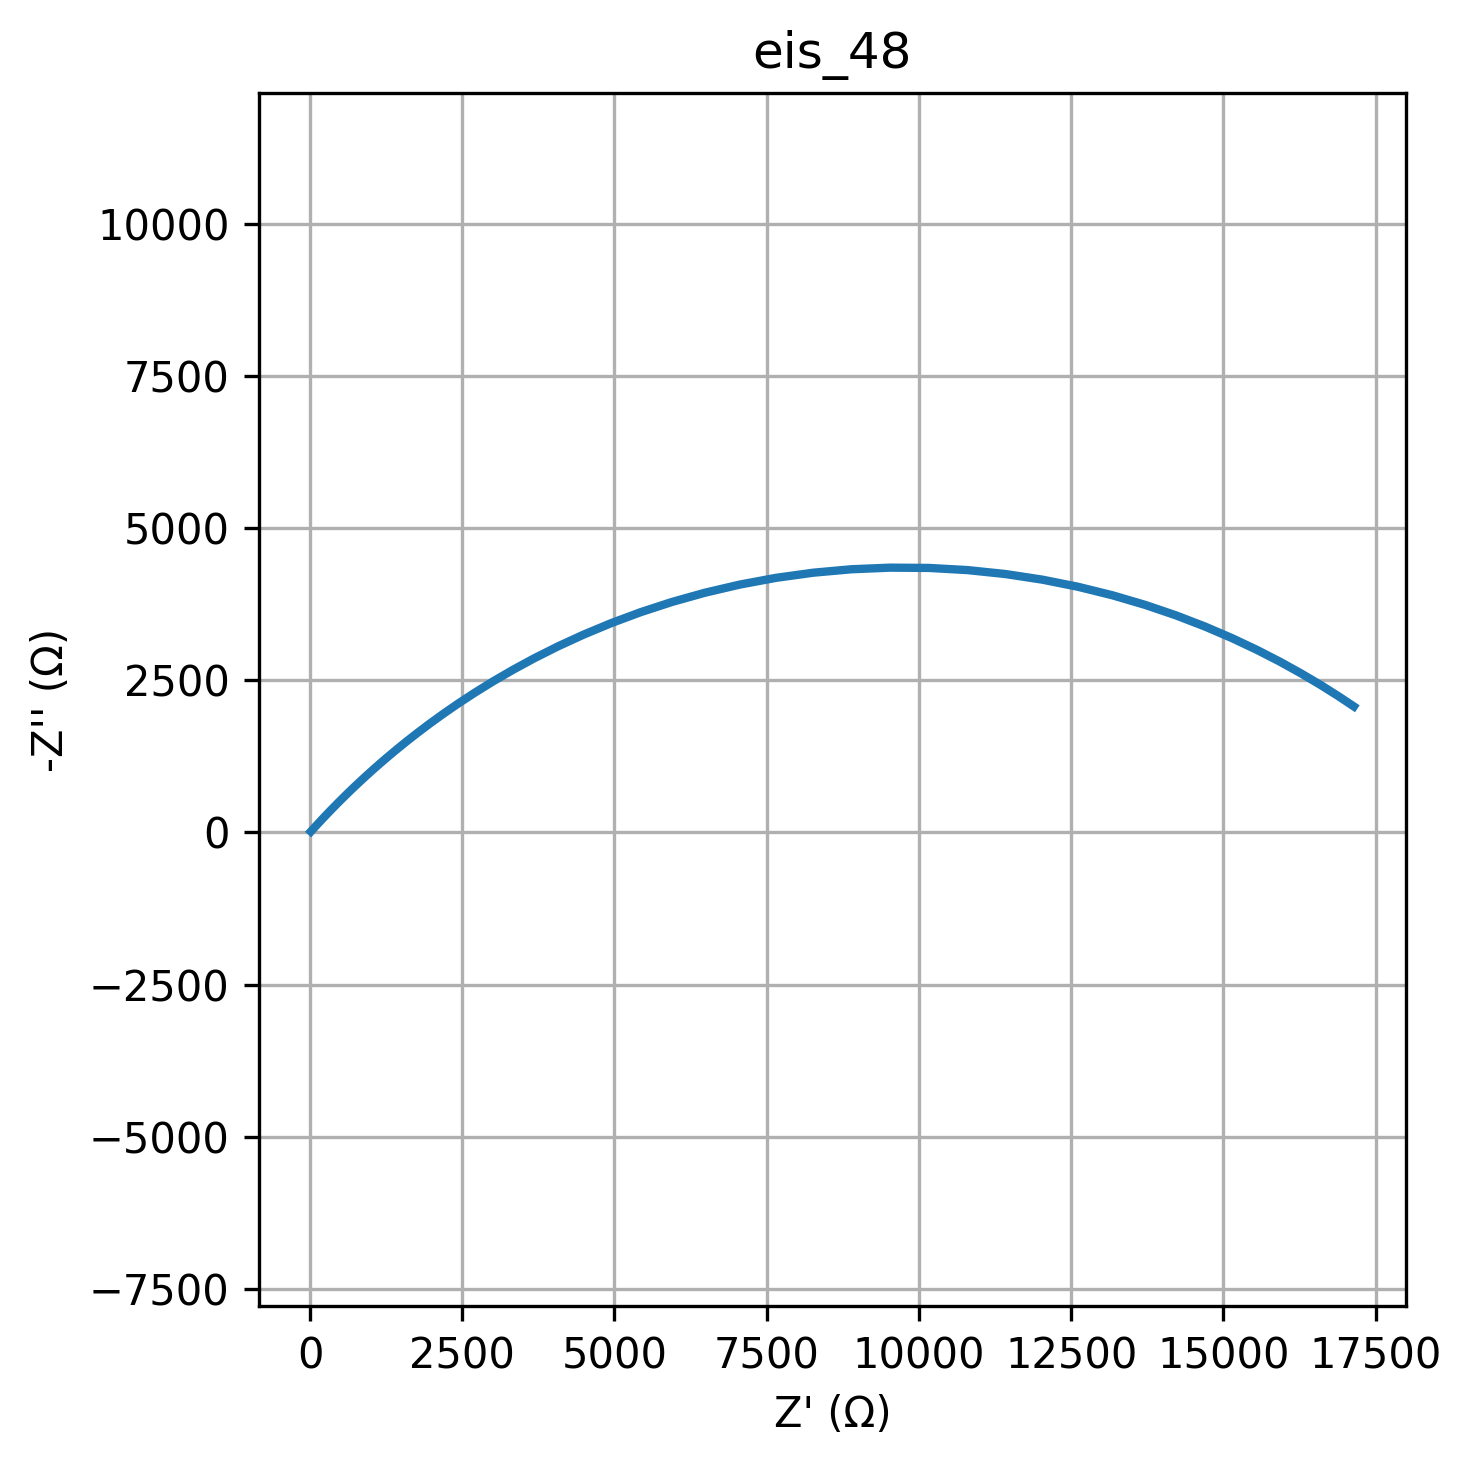

Source data for this figure (header and first rows):
freq, Z_real, Z_imag
0.01, 17144, -2068
0.01226, 16881, -2243
0.01504, 16592, -2425
0.01844, 16274, -2612
0.02262, 15927, -2804
0.02774, 15549, -2998
0.03401, 15140, -3192
0.04171, 14697, -3381
0.05115, 14222, -3564
0.06273, 13716, -3736
0.07693, 13180, -3894
0.09434, 12616, -4033
0.1157, 12028, -4151
0.1419, 11420, -4243
0.174, 10797, -4308
0.2134, 10164, -4343
0.2617, 9527, -4348
0.3209, 8892, -4322
0.3935, 8265, -4265
0.4826, 7652, -4181
0.5918, 7058, -4070
0.7257, 6487, -3937
0.89, 5942, -3784
1.091, 5427, -3616
1.338, 4943, -3436
1.641, 4491, -3248
2.013, 4071, -3055
2.468, 3684, -2861
3.027, 3328, -2668
3.712, 3002, -2478
4.552, 2705, -2294
5.583, 2435, -2117
6.846, 2190, -1948
8.396, 1968, -1788
10.3, 1768, -1637
12.63, 1587, -1496
15.48, 1424, -1364
18.99, 1278, -1242
23.29, 1146, -1129
28.56, 1028, -1025
35.02, 921.9, -928.9
42.94, 826.6, -841.2
52.66, 741.1, -760.9
64.58, 664.4, -687.7
79.2, 595.6, -621.1
97.13, 533.9, -560.5
119.1, 478.7, -505.4
146.1, 429.1, -455.5
179.1, 384.7, -410.4
219.7, 344.9, -369.5
269.4, 309.2, -332.5
330.4, 277.2, -299.2
405.1, 248.5, -269.1
496.8, 222.8, -241.9
609.3, 199.7, -217.5
747.2, 179.1, -195.4
916.3, 160.5, -175.6
1124, 143.9, -157.7
1378, 129.1, -141.6
1690, 115.7, -127.2
... 20 more rows
